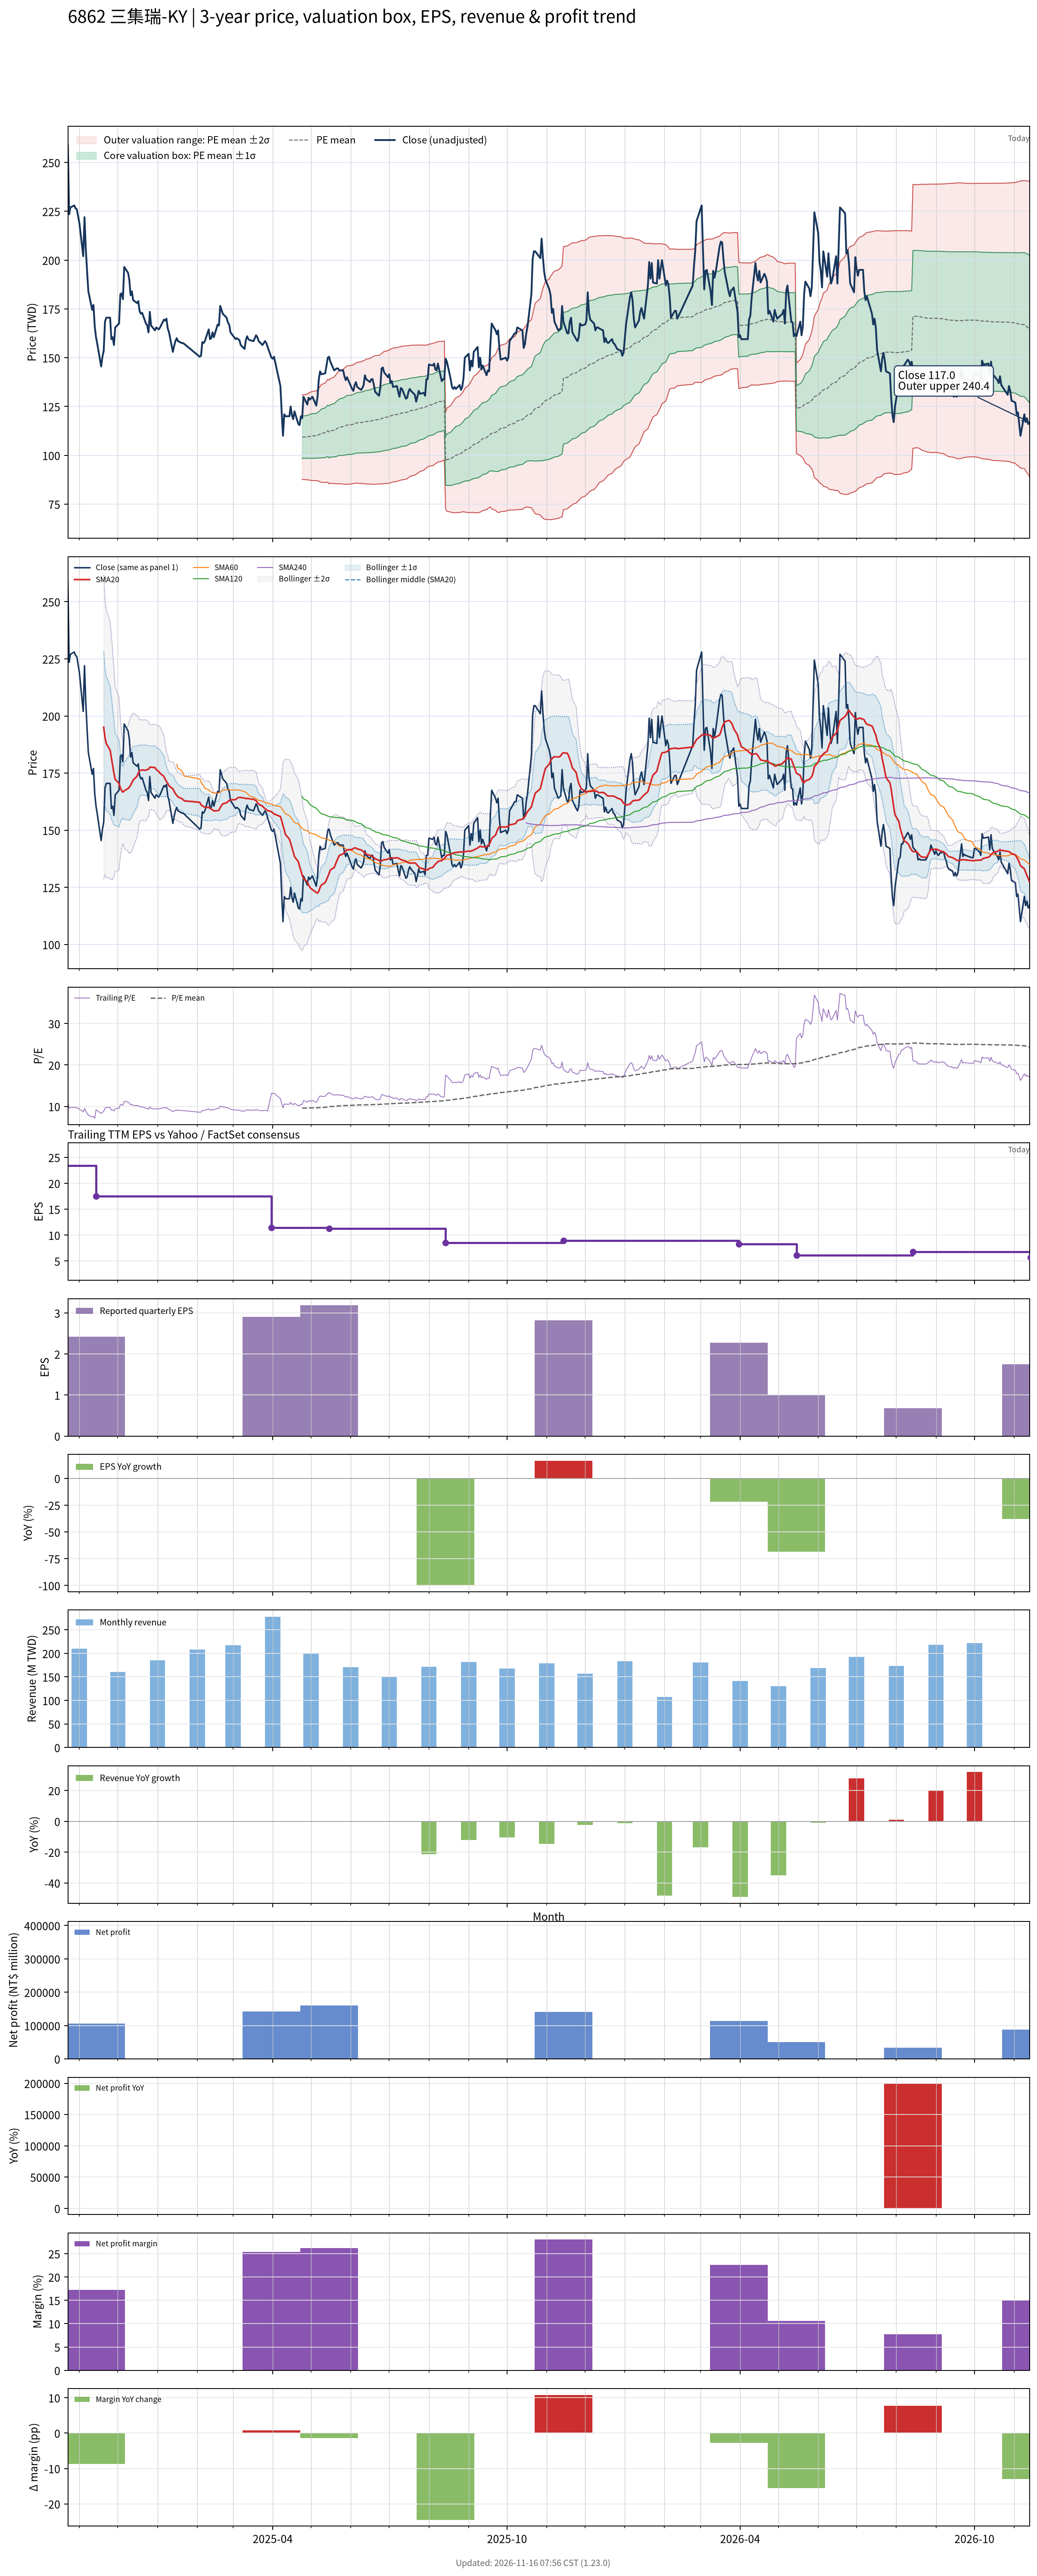

The data file committed next to this chart (first rows):
# chart-version: skill-stock-dynamic-val…
date, close, available_date, period_end, eps, ttm_eps, pe, pe_mean, pe_std, price_m2, price_m1, price_mean, price_p1, price_p2, forward_eps, forward_pe, forward_pe_mean, forward_pe_std, forward_price_m2, forward_price_m1, forward_price_mean, forward_price_p1, forward_price_p2, sma20
2024-10-23, 259, 2024-08-14, 2024-06-30, 2.77, 23.36, 11.09, , , , , , , , , , , , , , , , , 
2024-10-24, 223.5, 2024-08-14, 2024-06-30, 2.77, 23.36, 9.568, , , , , , , , , , , , , , , , , 
2024-10-25, 227, 2024-08-14, 2024-06-30, 2.77, 23.36, 9.717, , , , , , , , , , , , , , , , , 
2024-10-28, 228, 2024-08-14, 2024-06-30, 2.77, 23.36, 9.76, , , , , , , , , , , , , , , , , 
2024-10-29, 226.5, 2024-08-14, 2024-06-30, 2.77, 23.36, 9.696, , , , , , , , , , , , , , , , , 
2024-10-30, 226, 2024-08-14, 2024-06-30, 2.77, 23.36, 9.675, , , , , , , , , , , , , , , , , 
2024-11-01, 219, 2024-08-14, 2024-06-30, 2.77, 23.36, 9.375, , , , , , , , , , , , , , , , , 
2024-11-04, 202, 2024-08-14, 2024-06-30, 2.77, 23.36, 8.647, , , , , , , , , , , , , , , , , 
2024-11-05, 222, 2024-08-14, 2024-06-30, 2.77, 23.36, 9.503, , , , , , , , , , , , , , , , , 
2024-11-06, 206, 2024-08-14, 2024-06-30, 2.77, 23.36, 8.818, , , , , , , , , , , , , , , , , 
2024-11-07, 194.5, 2024-08-14, 2024-06-30, 2.77, 23.36, 8.326, , , , , , , , , , , , , , , , , 
2024-11-08, 184, 2024-08-14, 2024-06-30, 2.77, 23.36, 7.877, , , , , , , , , , , , , , , , , 
2024-11-11, 174.5, 2024-08-14, 2024-06-30, 2.77, 23.36, 7.47, , , , , , , , , , , , , , , , , 
2024-11-12, 177, 2024-08-14, 2024-06-30, 2.77, 23.36, 7.577, , , , , , , , , , , , , , , , , 
2024-11-13, 166, 2024-08-14, 2024-06-30, 2.77, 23.36, 7.106, , , , , , , , , , , , , , , , , 
2024-11-14, 160.5, 2024-11-14, 2024-09-30, 2.42, 17.52, 9.161, , , , , , , , , , , , , , , , , 
2024-11-15, 157, 2024-11-14, 2024-09-30, 2.42, 17.52, 8.961, , , , , , , , , , , , , , , , , 
2024-11-18, 145.5, 2024-11-14, 2024-09-30, 2.42, 17.52, 8.305, , , , , , , , , , , , , , , , , 
2024-11-19, 150.5, 2024-11-14, 2024-09-30, 2.42, 17.52, 8.59, , , , , , , , , , , , , , , , , 
2024-11-20, 153.5, 2024-11-14, 2024-09-30, 2.42, 17.52, 8.761, , , , , , , , , , , , , , , , , 195.1
2024-11-21, 168.5, 2024-11-14, 2024-09-30, 2.42, 17.52, 9.618, , , , , , , , , , , , , , , , , 190.6
2024-11-22, 170.5, 2024-11-14, 2024-09-30, 2.42, 17.52, 9.732, , , , , , , , , , , , , , , , , 187.9
2024-11-25, 170.5, 2024-11-14, 2024-09-30, 2.42, 17.52, 9.732, , , , , , , , , , , , , , , , , 185.1
2024-11-26, 159.5, 2024-11-14, 2024-09-30, 2.42, 17.52, 9.104, , , , , , , , , , , , , , , , , 181.7
2024-11-27, 160.5, 2024-11-14, 2024-09-30, 2.42, 17.52, 9.161, , , , , , , , , , , , , , , , , 178.4
2024-11-28, 156.5, 2024-11-14, 2024-09-30, 2.42, 17.52, 8.933, , , , , , , , , , , , , , , , , 174.9
2024-11-29, 165.5, 2024-11-14, 2024-09-30, 2.42, 17.52, 9.446, , , , , , , , , , , , , , , , , 172.2
2024-12-02, 167.5, 2024-11-14, 2024-09-30, 2.42, 17.52, 9.561, , , , , , , , , , , , , , , , , 170.5
2024-12-03, 182.5, 2024-11-14, 2024-09-30, 2.42, 17.52, 10.42, , , , , , , , , , , , , , , , , 168.5
2024-12-04, 183, 2024-11-14, 2024-09-30, 2.42, 17.52, 10.45, , , , , , , , , , , , , , , , , 167.4
2024-12-05, 180, 2024-11-14, 2024-09-30, 2.42, 17.52, 10.27, , , , , , , , , , , , , , , , , 166.7
2024-12-06, 196.5, 2024-11-14, 2024-09-30, 2.42, 17.52, 11.22, , , , , , , , , , , , , , , , , 167.3
2024-12-09, 193.5, 2024-11-14, 2024-09-30, 2.42, 17.52, 11.04, , , , , , , , , , , , , , , , , 168.2
2024-12-10, 190, 2024-11-14, 2024-09-30, 2.42, 17.52, 10.84, , , , , , , , , , , , , , , , , 168.9
2024-12-11, 182, 2024-11-14, 2024-09-30, 2.42, 17.52, 10.39, , , , , , , , , , , , , , , , , 169.7
2024-12-12, 184, 2024-11-14, 2024-09-30, 2.42, 17.52, 10.5, , , , , , , , , , , , , , , , , 170.8
2024-12-13, 179.5, 2024-11-14, 2024-09-30, 2.42, 17.52, 10.25, , , , , , , , , , , , , , , , , 172
2024-12-16, 178, 2024-11-14, 2024-09-30, 2.42, 17.52, 10.16, , , , , , , , , , , , , , , , , 173.6
2024-12-17, 179, 2024-11-14, 2024-09-30, 2.42, 17.52, 10.22, , , , , , , , , , , , , , , , , 175
2024-12-18, 174, 2024-11-14, 2024-09-30, 2.42, 17.52, 9.932, , , , , , , , , , , , , , , , , 176.1
2024-12-19, 172.5, 2024-11-14, 2024-09-30, 2.42, 17.52, 9.846, , , , , , , , , , , , , , , , , 176.2
2024-12-20, 173, 2024-11-14, 2024-09-30, 2.42, 17.52, 9.874, , , , , , , , , , , , , , , , , 176.4
2024-12-23, 167.5, 2024-11-14, 2024-09-30, 2.42, 17.52, 9.561, , , , , , , , , , , , , , , , , 176.2
2024-12-24, 166.5, 2024-11-14, 2024-09-30, 2.42, 17.52, 9.503, , , , , , , , , , , , , , , , , 176.6
2024-12-25, 163, 2024-11-14, 2024-09-30, 2.42, 17.52, 9.304, , , , , , , , , , , , , , , , , 176.7
2024-12-26, 173.5, 2024-11-14, 2024-09-30, 2.42, 17.52, 9.903, , , , , , , , , , , , , , , , , 177.6
2024-12-27, 166.5, 2024-11-14, 2024-09-30, 2.42, 17.52, 9.503, , , , , , , , , , , , , , , , , 177.6
2024-12-30, 164, 2024-11-14, 2024-09-30, 2.42, 17.52, 9.361, , , , , , , , , , , , , , , , , 177.4
2024-12-31, 165.5, 2024-11-14, 2024-09-30, 2.42, 17.52, 9.446, , , , , , , , , , , , , , , , , 176.6
2025-01-02, 164.5, 2024-11-14, 2024-09-30, 2.42, 17.52, 9.389, , , , , , , , , , , , , , , , , 175.7
2025-01-03, 165.5, 2024-11-14, 2024-09-30, 2.42, 17.52, 9.446, , , , , , , , , , , , , , , , , 174.9
2025-01-06, 169.5, 2024-11-14, 2024-09-30, 2.42, 17.52, 9.675, , , , , , , , , , , , , , , , , 173.6
2025-01-07, 169, 2024-11-14, 2024-09-30, 2.42, 17.52, 9.646, , , , , , , , , , , , , , , , , 172.3
2025-01-08, 170, 2024-11-14, 2024-09-30, 2.42, 17.52, 9.703, , , , , , , , , , , , , , , , , 171.3
2025-01-09, 165, 2024-11-14, 2024-09-30, 2.42, 17.52, 9.418, , , , , , , , , , , , , , , , , 170.5
2025-01-10, 163, 2024-11-14, 2024-09-30, 2.42, 17.52, 9.304, , , , , , , , , , , , , , , , , 169.4
2025-01-13, 153, 2024-11-14, 2024-09-30, 2.42, 17.52, 8.733, , , , , , , , , , , , , , , , , 168.1
2025-01-14, 156, 2024-11-14, 2024-09-30, 2.42, 17.52, 8.904, , , , , , , , , , , , , , , , , 167
2025-01-15, 158.5, 2024-11-14, 2024-09-30, 2.42, 17.52, 9.047, , , , , , , , , , , , , , , , , 166
... 441 more rows
